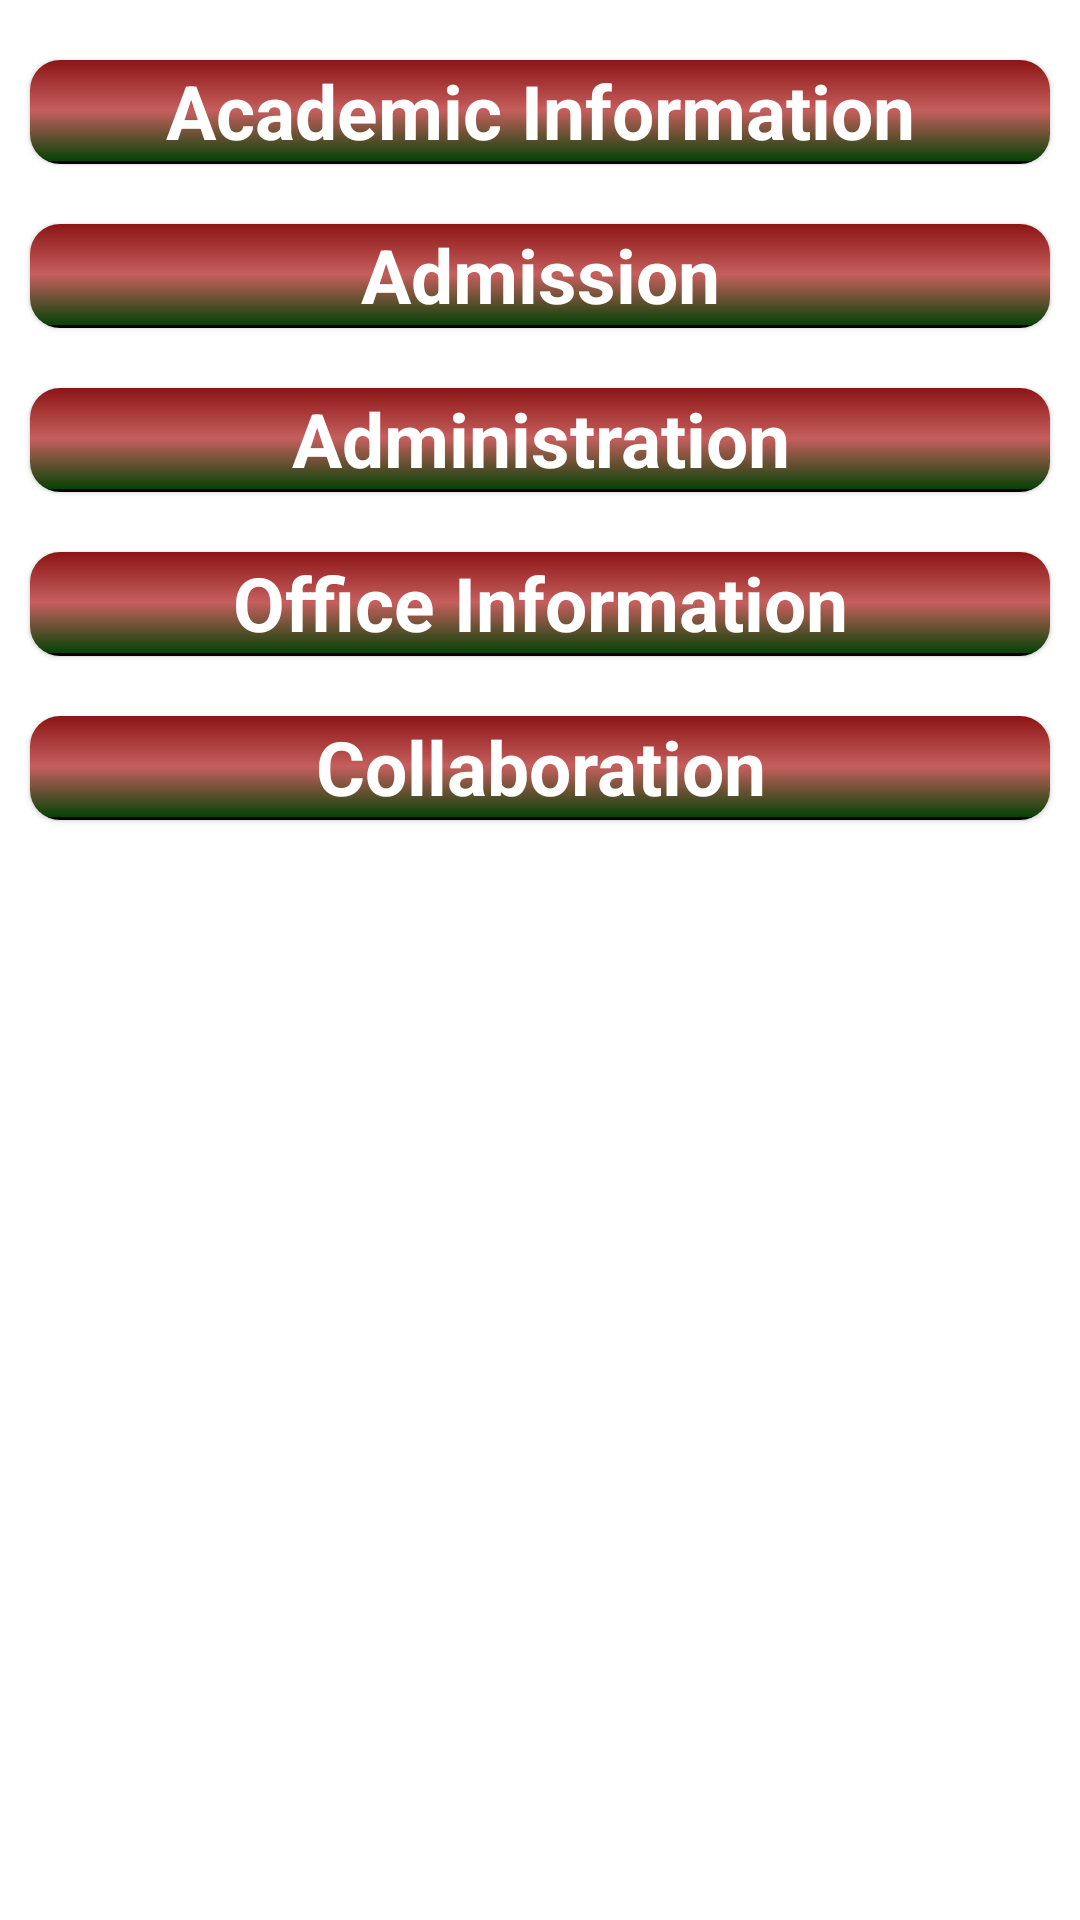

Android layout source for this screen:
<!-- AndroidManifest.xml: application theme Theme.BangladeshUniversity -->
<!-- res/layout/fragment_home.xml -->
<?xml version="1.0" encoding="utf-8"?>
<androidx.core.widget.NestedScrollView xmlns:android="http://schemas.android.com/apk/res/android"
    xmlns:tools="http://schemas.android.com/tools"
    android:layout_width="match_parent"
    android:layout_height="match_parent"
    xmlns:app="http://schemas.android.com/apk/res-auto"
    tools:context=".DashBoard.ui.Home.HomeFragment">

    <LinearLayout
        android:layout_width="match_parent"
        android:layout_height="match_parent"
        android:orientation="vertical">

        <com.google.android.material.card.MaterialCardView
            android:layout_width="match_parent"
            android:layout_height="wrap_content"
            app:cardCornerRadius="10dp"
            android:layout_marginTop="10dp">

            <LinearLayout
                android:layout_width="match_parent"
                android:layout_height="wrap_content"
                android:orientation="vertical">

                <androidx.recyclerview.widget.RecyclerView
                    android:id="@+id/aboutSectionRecycleView"
                    android:layout_width="match_parent"
                    android:layout_height="wrap_content" />
            </LinearLayout>

        </com.google.android.material.card.MaterialCardView>


        <com.google.android.material.card.MaterialCardView
            android:layout_width="match_parent"
            android:layout_height="wrap_content"
            android:layout_margin="10dp"
            app:cardCornerRadius="10dp">

            <LinearLayout
                android:layout_width="match_parent"
                android:layout_height="wrap_content"
                android:orientation="vertical">

                <TextView
                    android:layout_width="match_parent"
                    android:layout_height="wrap_content"
                    android:gravity="center_horizontal"
                    android:text="Academic Information"
                    android:textSize="25sp"
                    android:background="@drawable/gradiant_red_simple_red_green"
                    android:textColor="@color/white"
                    android:textStyle="bold"
                    tools:ignore="HardcodedText" />

                <View
                    android:layout_width="match_parent"
                    android:layout_height="1dp"
                    android:background="@color/black" />

                <androidx.recyclerview.widget.RecyclerView
                    android:id="@+id/academicInfoRecycleView"
                    android:layout_width="match_parent"
                    android:layout_height="wrap_content" />
            </LinearLayout>

        </com.google.android.material.card.MaterialCardView>

        <com.google.android.material.card.MaterialCardView
            android:layout_width="match_parent"
            android:layout_height="wrap_content"
            android:layout_margin="10dp"
            app:cardCornerRadius="10dp">

            <LinearLayout
                android:layout_width="match_parent"
                android:layout_height="wrap_content"
                android:orientation="vertical">

                <TextView
                    android:layout_width="match_parent"
                    android:layout_height="wrap_content"
                    android:gravity="center_horizontal"
                    android:text="Admission"
                    android:background="@drawable/gradiant_red_simple_red_green"
                    android:textColor="@color/white"
                    android:textSize="25sp"
                    android:textStyle="bold"
                    tools:ignore="HardcodedText" />

                <View
                    android:layout_width="match_parent"
                    android:layout_height="1dp"
                    android:background="@color/black" />

                <androidx.recyclerview.widget.RecyclerView
                    android:id="@+id/admissionSectionRecycleView"
                    android:layout_width="match_parent"
                    android:layout_height="wrap_content" />
            </LinearLayout>

        </com.google.android.material.card.MaterialCardView>


        <com.google.android.material.card.MaterialCardView
            android:layout_width="match_parent"
            android:layout_height="wrap_content"
            android:layout_margin="10dp"
            app:cardCornerRadius="10dp">

            <LinearLayout
                android:layout_width="match_parent"
                android:layout_height="wrap_content"
                android:orientation="vertical">

                <TextView
                    android:layout_width="match_parent"
                    android:layout_height="wrap_content"
                    android:gravity="center_horizontal"
                    android:text="Administration"
                    android:textSize="25sp"
                    android:background="@drawable/gradiant_red_simple_red_green"
                    android:textColor="@color/white"
                    android:textStyle="bold"
                    tools:ignore="HardcodedText" />

                <View
                    android:layout_width="match_parent"
                    android:layout_height="1dp"
                    android:background="@color/black" />

                <androidx.recyclerview.widget.RecyclerView
                    android:id="@+id/administrationRecycleView"
                    android:layout_width="match_parent"
                    android:layout_height="wrap_content" />
            </LinearLayout>

        </com.google.android.material.card.MaterialCardView>

        <com.google.android.material.card.MaterialCardView
            android:layout_width="match_parent"
            android:layout_height="wrap_content"
            android:layout_margin="10dp"
            app:cardCornerRadius="10dp">

            <LinearLayout
                android:layout_width="match_parent"
                android:layout_height="wrap_content"
                android:orientation="vertical">

                <TextView
                    android:layout_width="match_parent"
                    android:layout_height="wrap_content"
                    android:gravity="center_horizontal"
                    android:text="Office Information"
                    android:textSize="25sp"
                    android:background="@drawable/gradiant_red_simple_red_green"
                    android:textColor="@color/white"
                    android:textStyle="bold"
                    tools:ignore="HardcodedText" />

                <View
                    android:layout_width="match_parent"
                    android:layout_height="1dp"
                    android:background="@color/black" />

                <androidx.recyclerview.widget.RecyclerView
                    android:id="@+id/officeSectionRecycleView"
                    android:layout_width="match_parent"
                    android:layout_height="wrap_content" />
            </LinearLayout>

        </com.google.android.material.card.MaterialCardView>

        <com.google.android.material.card.MaterialCardView
            android:layout_width="match_parent"
            android:layout_height="wrap_content"
            android:layout_margin="10dp"
            app:cardCornerRadius="10dp">

            <LinearLayout
                android:layout_width="match_parent"
                android:layout_height="wrap_content"
                android:orientation="vertical">

                <TextView
                    android:layout_width="match_parent"
                    android:layout_height="wrap_content"
                    android:gravity="center_horizontal"
                    android:text="Collaboration"
                    android:textSize="25sp"
                    android:background="@drawable/gradiant_red_simple_red_green"
                    android:textColor="@color/white"
                    android:textStyle="bold"
                    tools:ignore="HardcodedText" />

                <View
                    android:layout_width="match_parent"
                    android:layout_height="1dp"
                    android:background="@color/black" />

                <androidx.recyclerview.widget.RecyclerView
                    android:id="@+id/collaborationSectionRecycleView"
                    android:layout_width="match_parent"
                    android:layout_height="wrap_content" />
            </LinearLayout>

        </com.google.android.material.card.MaterialCardView>

    </LinearLayout>

</androidx.core.widget.NestedScrollView>
<!-- resources referenced by this layout -->
<resources>
  <color name="black">#FF000000</color>
  <color name="white">#FFFFFFFF</color>
  <!-- drawable gradiant_red_simple_red_green (drawable) -->
  <shape
      xmlns:android="http://schemas.android.com/apk/res/android"
      android:shape="rectangle">
      <gradient
          android:type="linear"
          android:startColor="#8C1515"
          android:centerColor="#C55F5D"
          android:endColor="#064206"
          android:angle="270"
          />
  </shape>
  <style name="Theme.BangladeshUniversity" parent="Theme.MaterialComponents.DayNight.DarkActionBar">
          
          <item name="colorPrimary">@color/color_code_main_1</item>
          <item name="colorPrimaryVariant">@color/purple_700</item>
          <item name="colorOnPrimary">@color/white</item>
          
          <item name="colorSecondary">@color/teal_200</item>
          <item name="colorSecondaryVariant">@color/teal_700</item>
          <item name="colorOnSecondary">@color/black</item>
          
          <item name="android:statusBarColor" tools:targetApi="l">?attr/colorPrimaryVariant</item>
          
      </style>
  <color name="color_code_main_1">#073B44</color>
  <color name="purple_700">#FF3700B3</color>
  <color name="teal_200">#FF03DAC5</color>
  <color name="teal_700">#FF018786</color>
</resources>
